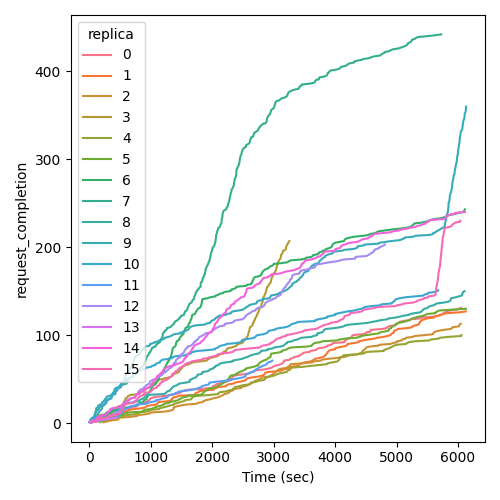

The file beside this chart, header and first rows:
Time (sec), request_completion, replica
16.97, 1, 0
17.5, 2, 0
38.88, 3, 0
44.5, 4, 0
145.8, 5, 0
165.1, 6, 0
231.8, 7, 0
235.5, 8, 0
278.2, 9, 0
307.1, 10, 0
307.5, 11, 0
318.1, 12, 0
327.7, 13, 0
386.6, 14, 0
569.1, 15, 0
585.3, 16, 0
672.8, 17, 0
681.5, 18, 0
770.6, 19, 0
791.2, 20, 0
793.8, 21, 0
813, 22, 0
916.4, 23, 0
918.8, 24, 0
967.3, 25, 0
967.8, 26, 0
985.2, 27, 0
992.8, 28, 0
1034, 29, 0
1108, 30, 0
1249, 31, 0
1323, 32, 0
1401, 33, 0
1451, 34, 0
1490, 35, 0
1510, 36, 0
1543, 37, 0
1621, 38, 0
1839, 39, 0
2001, 40, 0
2003, 41, 0
2013, 42, 0
2053, 43, 0
2067, 44, 0
2119, 45, 0
2156, 46, 0
2222, 47, 0
2267, 48, 0
2304, 49, 0
2308, 50, 0
2318, 51, 0
2321, 52, 0
2346, 53, 0
2351, 54, 0
2440, 55, 0
2578, 56, 0
2607, 57, 0
2662, 58, 0
2688, 59, 0
2708, 60, 0
... 2,844 more rows
